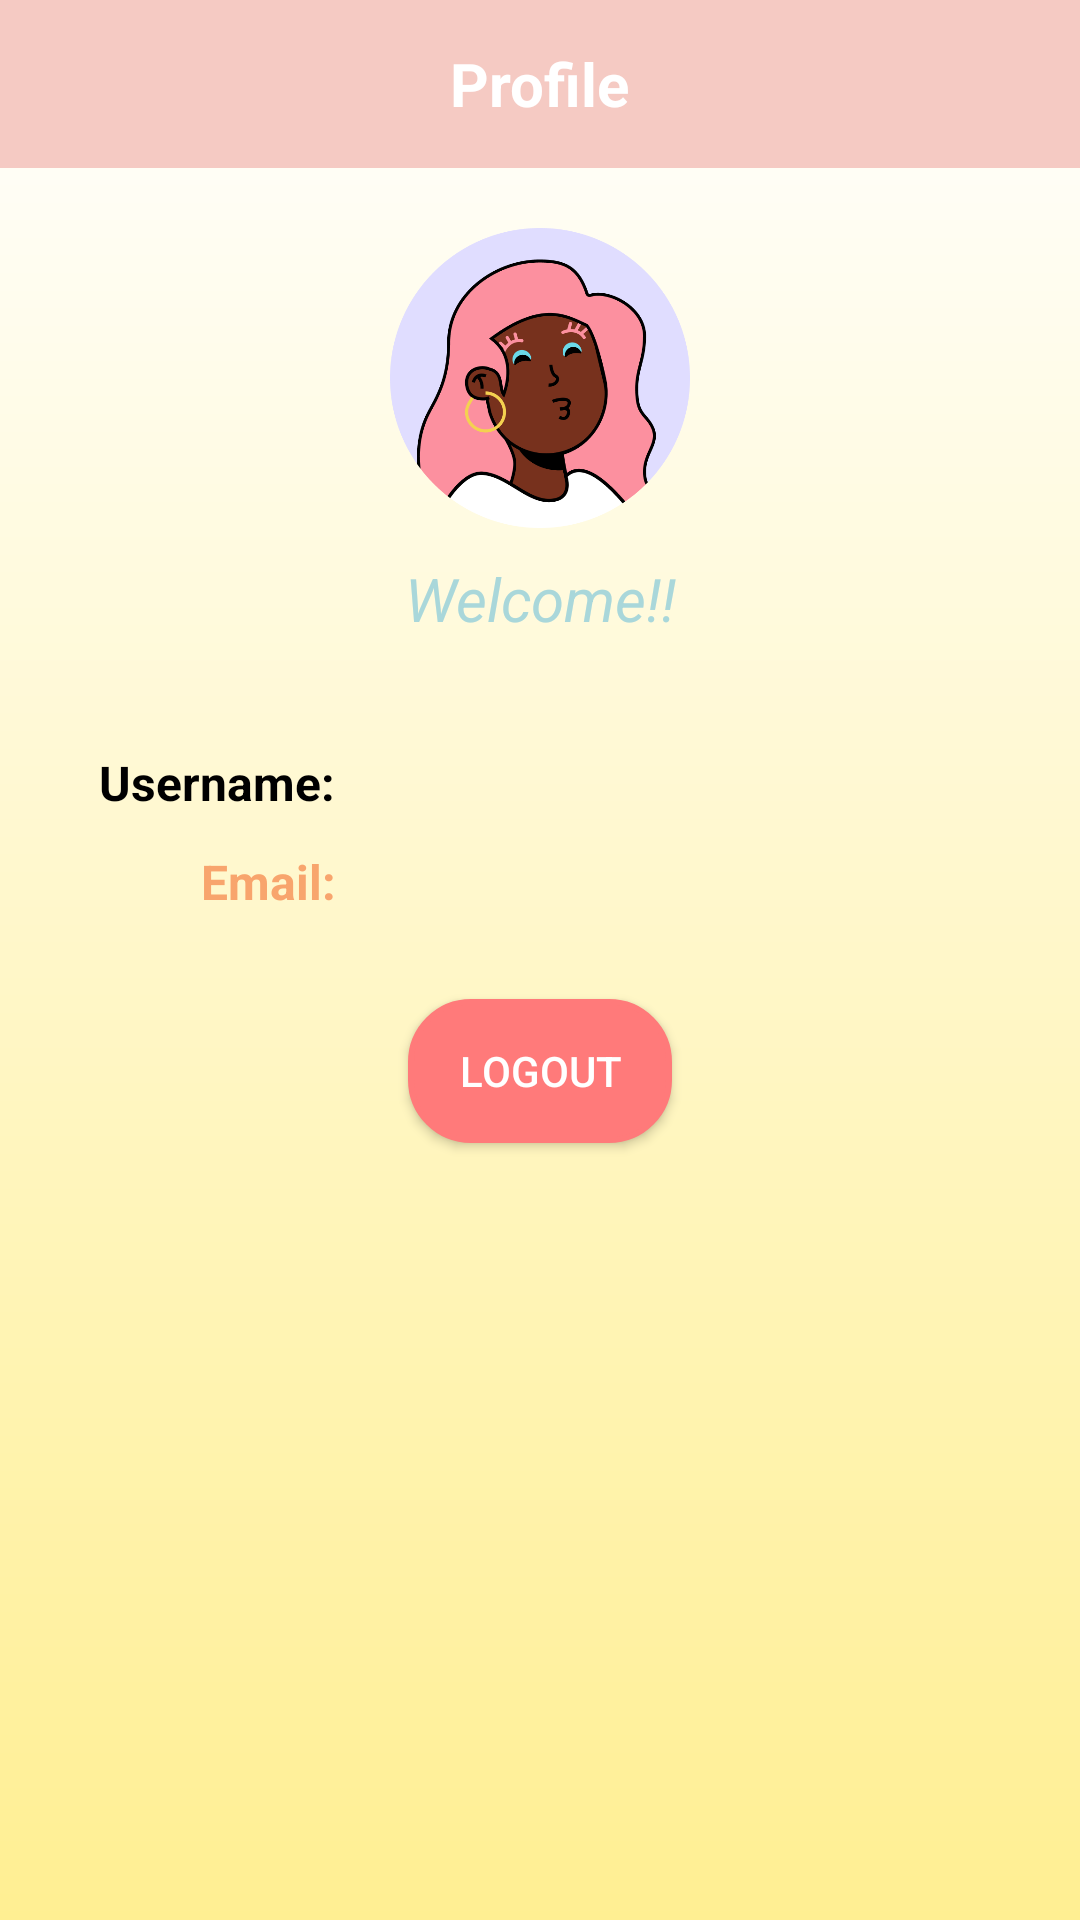

Android layout source for this screen:
<!-- AndroidManifest.xml: application theme Theme.Khraw -->
<!-- res/layout/fragment_profile.xml -->
<?xml version="1.0" encoding="utf-8"?>
<LinearLayout
    xmlns:android="http://schemas.android.com/apk/res/android"
    xmlns:tools="http://schemas.android.com/tools"
    android:layout_width="match_parent"
    android:layout_height="match_parent"
    tools:context=".Ui.Home.FragmentProfile"
    android:orientation="vertical"
    android:background="@drawable/bg_gradent">

    <Toolbar
        android:layout_width="match_parent"
        android:layout_height="wrap_content"
        android:background="@color/soupColor">

        <TextView
            android:layout_width="wrap_content"
            android:layout_height="wrap_content"
            android:text="Profile"
            android:layout_gravity="center"
            android:textStyle="bold"
            android:textColor="@color/white"
            android:textSize="20sp">
        </TextView>
    </Toolbar>

    <ImageView
        android:layout_width="100dp"
        android:layout_height="100dp"
        android:src="@drawable/avatar"
        android:layout_gravity="center"
        android:layout_marginTop="20dp"/>

    <TextView
        android:layout_width="match_parent"
        android:layout_height="wrap_content"
        android:text="Welcome!!"
        android:layout_gravity="center"
        android:gravity="center"
        android:textSize="20sp"
        android:textStyle="italic"
        android:textColor="@color/snackColor"
        android:layout_marginTop="10dp"/>

    <RelativeLayout
        android:layout_width="wrap_content"
        android:layout_height="wrap_content"
        android:layout_marginTop="20dp">

        <androidx.recyclerview.widget.RecyclerView
            android:id="@+id/recyclerView"
            android:layout_width="match_parent"
            android:layout_height="80dp"
            android:layout_marginStart="100dp"
            tools:listitem="@layout/user_item" />

        <TextView
            android:id="@+id/textView"
            android:layout_width="wrap_content"
            android:layout_height="wrap_content"
            android:layout_alignParentStart="true"
            android:layout_alignParentTop="true"
            android:layout_marginStart="33dp"
            android:layout_marginTop="17dp"
            android:text="Username:"
            android:textColor="@color/black"
            android:textSize="16sp"
            android:textStyle="bold" />

        <TextView
            android:id="@+id/textView2"
            android:layout_width="wrap_content"
            android:layout_height="wrap_content"
            android:layout_alignParentStart="true"
            android:layout_alignParentTop="true"
            android:layout_marginStart="67dp"
            android:layout_marginTop="50dp"
            android:text="Email:"
            android:textColor="@color/babyOrange"
            android:textSize="16sp"
            android:textStyle="bold" />

    </RelativeLayout>

    <Button
        android:id="@+id/button_logout"
        android:layout_width="wrap_content"
        android:layout_height="wrap_content"
        android:text="Logout"
        android:layout_marginTop="20dp"
        android:textColor="@color/white"
        android:layout_gravity="center"
        android:backgroundTint="@color/Pink"
        android:background="@drawable/square"/>

</LinearLayout>
<!-- res/layout/user_item.xml (included above) -->
<?xml version="1.0" encoding="utf-8"?>
<LinearLayout xmlns:android="http://schemas.android.com/apk/res/android"
    android:layout_width="match_parent"
    android:layout_height="wrap_content"
    android:orientation="vertical"
    android:padding="16dp">

    <TextView
        android:id="@+id/usernameTextView"
        android:layout_width="wrap_content"
        android:layout_height="wrap_content"
        android:text="Username"
        android:textSize="18sp" />

    <TextView
        android:layout_marginTop="10dp"
        android:id="@+id/emailTextView"
        android:layout_width="wrap_content"
        android:layout_height="wrap_content"
        android:textColor="@color/babyOrange"
        android:text="Email"
        android:textSize="16sp" />
</LinearLayout>
<!-- resources referenced by this layout -->
<resources>
  <color name="Pink">#FF7A7A</color>
  <color name="babyOrange">#F8A56D</color>
  <color name="black">#FF000000</color>
  <color name="snackColor">#A9D7DA</color>
  <color name="soupColor">#F5CAC3</color>
  <color name="white">#FFFFFFFF</color>
  <!-- drawable avatar: png bitmap (drawable, 41130 bytes) -->
  <!-- drawable bg_gradent (drawable) -->
  <?xml version="1.0" encoding="utf-8"?>
  <shape xmlns:android="http://schemas.android.com/apk/res/android">
  
      <gradient android:type="linear" android:angle="100"
          android:startColor="@color/white" android:endColor="@color/menuColor"/>
  </shape>
  <!-- drawable square (drawable) -->
  <?xml version="1.0" encoding="utf-8"?>
  <shape xmlns:android="http://schemas.android.com/apk/res/android"
      android:shape="rectangle">
  
      
      <solid android:color="@color/babyYellow"/>
  
      
      <corners android:radius="20dp"/>
      <stroke
          android:width="2dp"
          android:color="@color/white"/>
  
  </shape>
  <style name="Theme.Khraw" parent="Base.Theme.Khraw" />
  <color name="menuColor">#FFEF92</color>
  <color name="babyYellow">#FFFFE5</color>
  <style name="Base.Theme.Khraw" parent="Theme.AppCompat.Light.NoActionBar">
          
          
      </style>
</resources>
